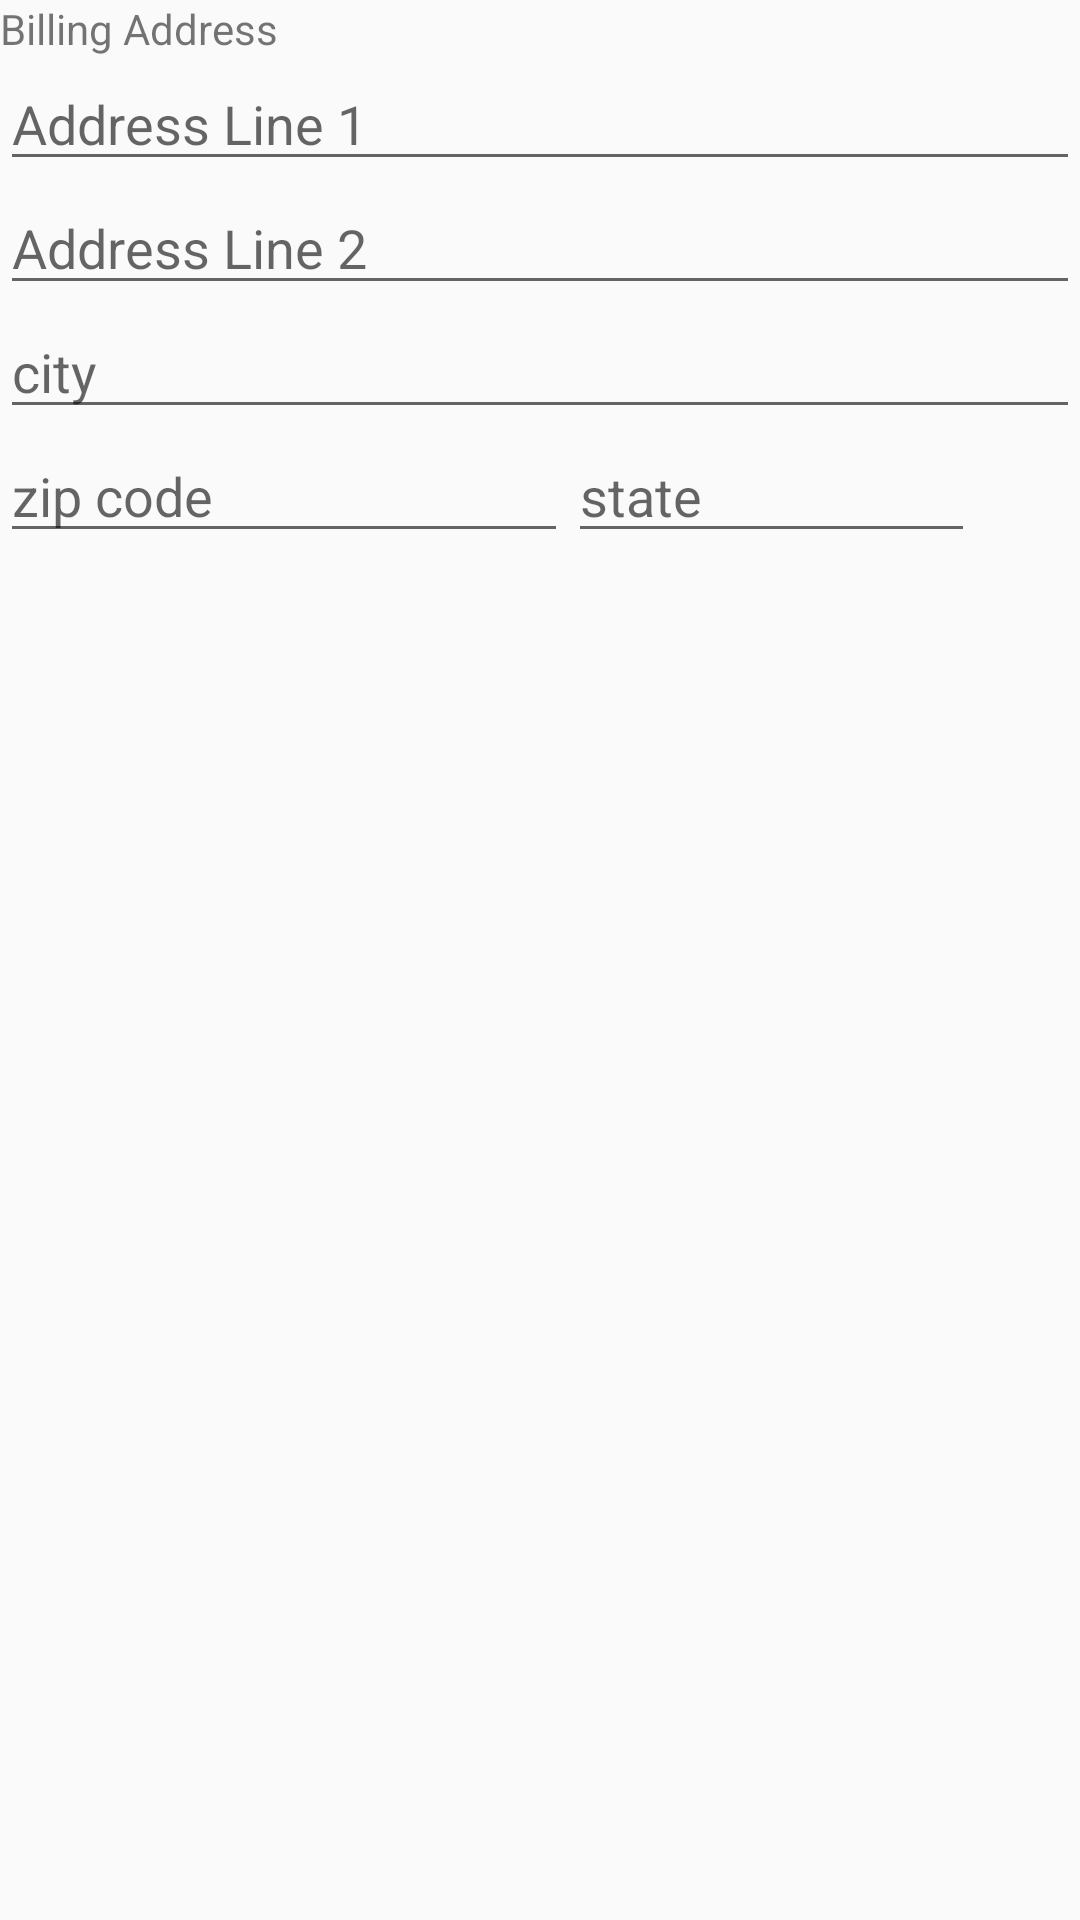

This screen was rendered from an Android layout file. Write that file and the resources it references.
<!-- AndroidManifest.xml: application theme AppTheme -->
<!-- res/layout/billing_address_layout.xml -->
<?xml version="1.0" encoding="utf-8"?>
<LinearLayout xmlns:android="http://schemas.android.com/apk/res/android"
    android:layout_width="match_parent"
    android:layout_height="match_parent"
    android:orientation="vertical">

    <TextView
        android:layout_width="match_parent"
        android:layout_height="wrap_content"
        android:text="Billing Address" />

    <EditText
        android:layout_width="match_parent"
        android:layout_height="wrap_content"
        android:hint="Address Line 1" />

    <EditText
        android:id="@+id/editText"
        android:layout_width="match_parent"
        android:layout_height="wrap_content"
        android:hint="Address Line 2"
        android:inputType="textPostalAddress" />

    <EditText
        android:id="@+id/editText2"
        android:layout_width="match_parent"
        android:layout_height="wrap_content"
        android:ems="10"
        android:hint="city"
        android:inputType="textPostalAddress" />

    <LinearLayout
        android:layout_width="match_parent"
        android:layout_height="wrap_content"
        android:orientation="horizontal">

        <EditText
            android:layout_width="0dp"
            android:layout_height="wrap_content"
            android:layout_weight="7"
            android:ems="5"
            android:hint="zip code"
            android:inputType="number" />

        <EditText
            android:layout_width="0dp"
            android:layout_height="wrap_content"
            android:layout_weight="5"
            android:hint="state" />

        <ImageView
            android:layout_width="35dp"
            android:layout_height="30dp"
            android:src="@drawable/us_flag" />
    </LinearLayout>
</LinearLayout>
<!-- resources referenced by this layout -->
<resources>
  <style name="AppTheme" parent="Theme.AppCompat.Light.DarkActionBar">
          
          <item name="colorPrimary">@color/colorPrimary</item>
          <item name="colorPrimaryDark">@color/colorPrimaryDark</item>
          <item name="colorAccent">@color/colorAccent</item>
      </style>
  <color name="colorPrimary">#2364d2</color>
  <color name="colorPrimaryDark">#303F9F</color>
  <color name="colorAccent">#FF5722</color>
</resources>
